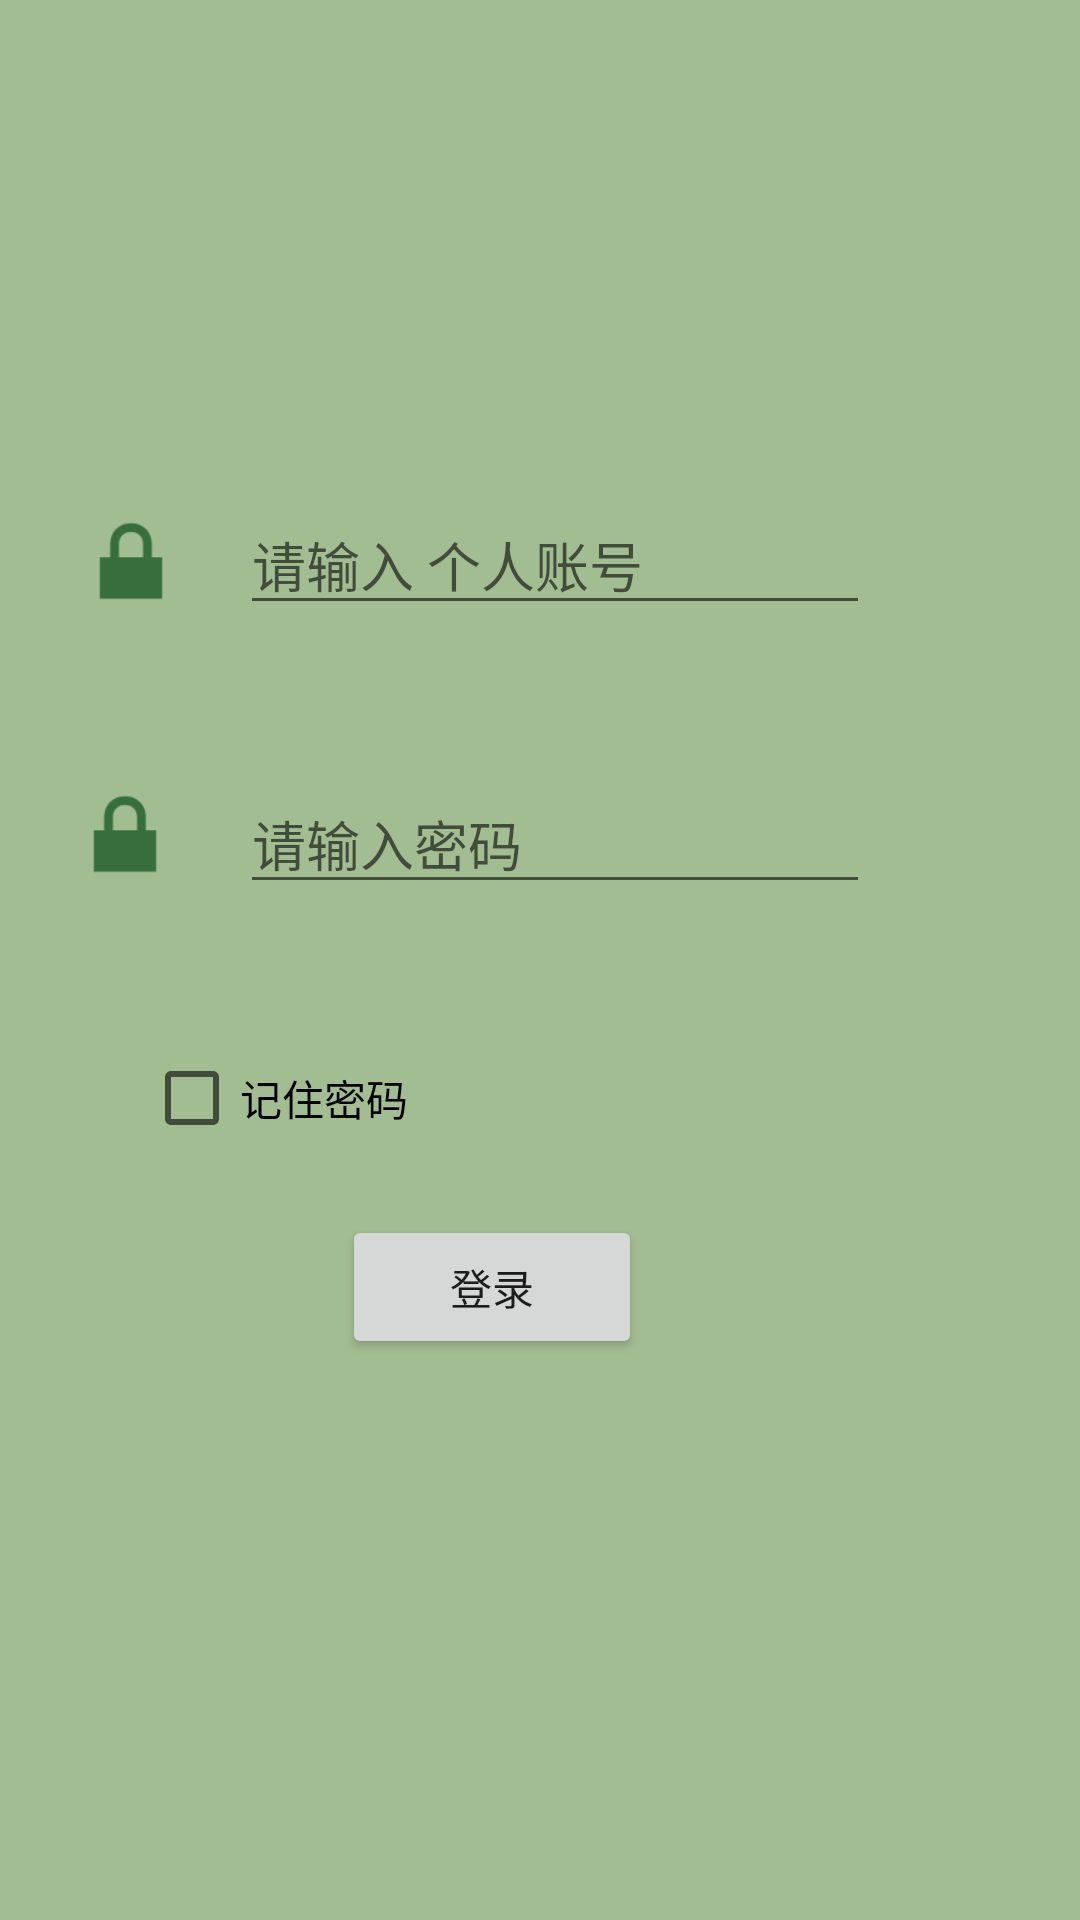

Write the Android layout XML for this screen, with the resource values it uses.
<!-- AndroidManifest.xml: application theme AppTheme -->
<!-- res/layout/activity_login.xml -->
<?xml version="1.0" encoding="utf-8"?>
<android.support.constraint.ConstraintLayout
    xmlns:android="http://schemas.android.com/apk/res/android"
    xmlns:app="http://schemas.android.com/apk/res-auto"
    xmlns:tools="http://schemas.android.com/tools"
    android:layout_width="match_parent"
    android:layout_height="match_parent"
    android:background="@color/TL"
    tools:context="com.cqnu.wuq.Activity.LoginActivity"
    android:orientation="vertical"
    tools:layout_editor_absoluteY="81dp"
    tools:layout_editor_absoluteX="0dp">

    <EditText
        android:id="@+id/et_number"
        android:layout_width="wrap_content"
        android:layout_height="wrap_content"
        android:ems="10"
        android:hint="请输入 个人账号"
        android:inputType="textPersonName"
        app:layout_constraintTop_toTopOf="parent"
        android:layout_marginTop="165dp"
        android:layout_marginRight="70dp"
        app:layout_constraintRight_toRightOf="parent"/>

    <EditText
        android:id="@+id/et_password"
        android:layout_width="wrap_content"
        android:layout_height="wrap_content"
        android:ems="10"
        android:hint="请输入密码"
        android:inputType="textPassword"
        app:layout_constraintTop_toTopOf="parent"
        android:layout_marginTop="258dp"
        android:layout_marginRight="70dp"
        app:layout_constraintRight_toRightOf="parent"/>

    <CheckBox
        android:id="@+id/cb_remenber"
        android:layout_width="0dp"
        android:layout_height="wrap_content"
        android:layout_marginLeft="48dp"
        android:text="记住密码"
        app:layout_constraintLeft_toLeftOf="parent"
        app:layout_constraintTop_toTopOf="parent"
        android:layout_marginTop="350dp"/>

    <Button
        android:id="@+id/button"
        android:layout_width="100dp"
        android:layout_height="wrap_content"
        android:onClick="login"
        android:text="登录"
        android:layout_marginTop="23dp"
        app:layout_constraintTop_toBottomOf="@+id/cb_remenber"
        android:layout_marginRight="146dp"
        app:layout_constraintRight_toRightOf="parent"/>

    <ImageView
        android:id="@+id/imageView14"
        android:layout_width="40dp"
        android:layout_height="40dp"
        android:layout_marginLeft="8dp"
        android:layout_marginRight="8dp"
        app:layout_constraintHorizontal_bias="0.566"
        app:layout_constraintLeft_toLeftOf="parent"
        app:layout_constraintRight_toLeftOf="@+id/et_password"
        app:srcCompat="@android:drawable/ic_lock_lock"
        android:layout_marginTop="51dp"
        app:layout_constraintTop_toBottomOf="@+id/imageView15"/>

    <ImageView
        android:id="@+id/imageView15"
        android:layout_width="40dp"
        android:layout_height="40dp"
        android:layout_marginLeft="8dp"
        android:layout_marginRight="8dp"
        app:layout_constraintHorizontal_bias="0.647"
        app:layout_constraintLeft_toLeftOf="parent"
        app:layout_constraintRight_toLeftOf="@+id/et_number"
        app:srcCompat="@android:drawable/ic_lock_lock"
        app:layout_constraintTop_toTopOf="parent"
        android:layout_marginTop="167dp"/>

    <ImageView
        android:id="@+id/imageView16"
        android:layout_width="80dp"
        android:layout_height="80dp"
        android:layout_marginLeft="8dp"
        android:layout_marginRight="8dp"
        android:layout_marginTop="16dp"
        app:layout_constraintHorizontal_bias="0.498"
        app:layout_constraintLeft_toLeftOf="parent"
        app:layout_constraintRight_toRightOf="parent"
        app:layout_constraintTop_toTopOf="parent"
        app:srcCompat="@mipmap/ic_launcher_round"/>

</android.support.constraint.ConstraintLayout>
<!-- resources referenced by this layout -->
<resources>
  <color name="TL">#A3BD92</color>     //透绿
  <style name="AppTheme" parent="Theme.AppCompat.Light.DarkActionBar">
          
          <item name="colorPrimary">@color/lv</item>
          <item name="colorPrimaryDark">@color/colorPrimaryDark</item>
          <item name="colorAccent">@color/lv</item>
      </style>
  <color name="lv">#376E3D</color>    //绿
  <color name="colorPrimaryDark">#303F9F</color>
</resources>
